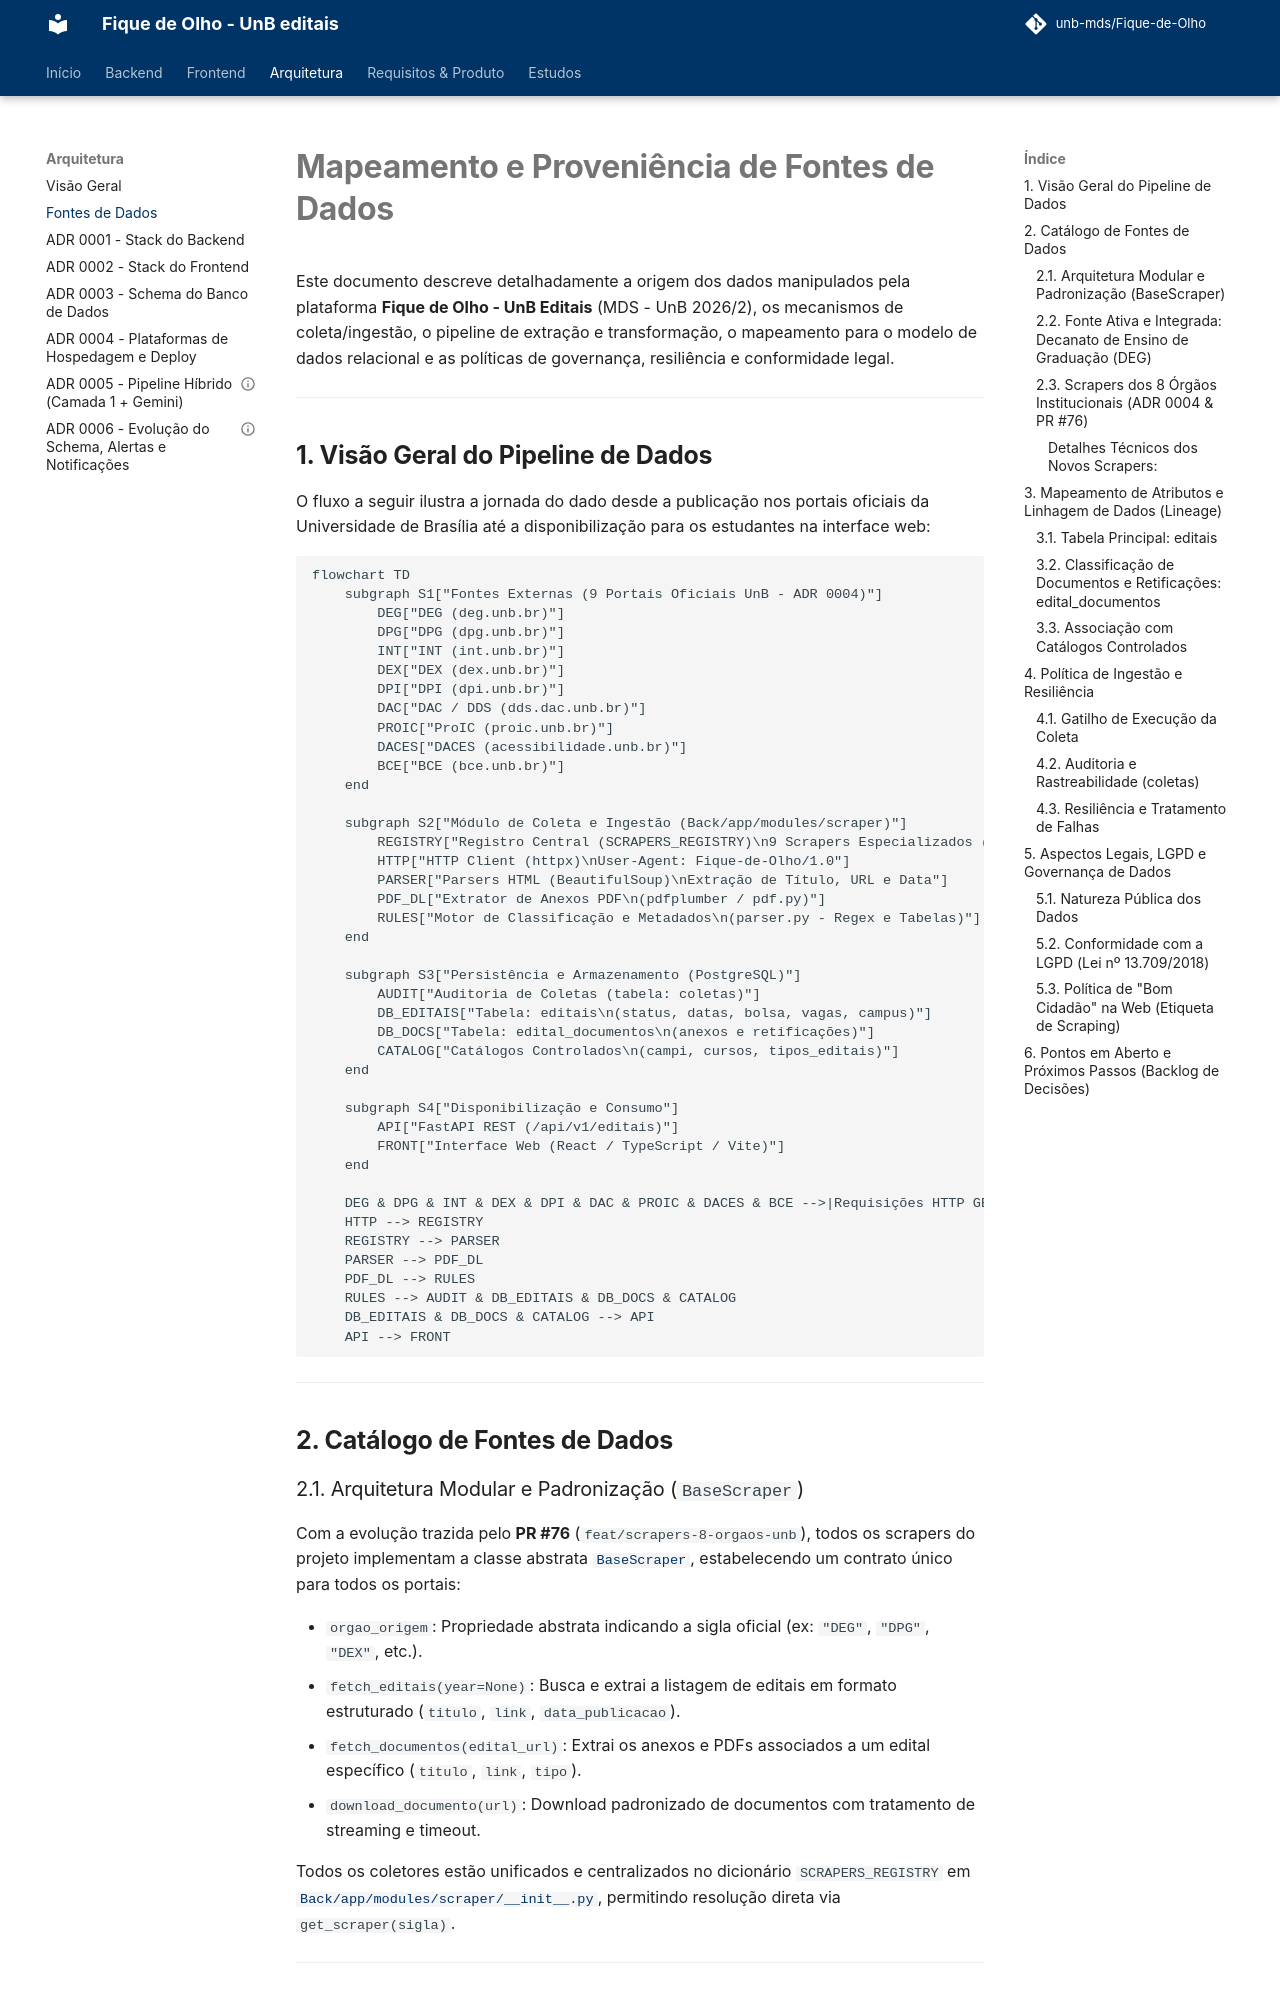

repository: unb-mds/Fique-de-Olho · page: fontes-de-dados/index.html · generator: mkdocs

# Mapeamento e Proveniência de Fontes de Dados

Este documento descreve detalhadamente a origem dos dados manipulados pela plataforma **Fique de Olho - UnB Editais** (MDS - UnB 2026/2), os mecanismos de coleta/ingestão, o pipeline de extração e transformação, o mapeamento para o modelo de dados relacional e as políticas de governança, resiliência e conformidade legal.

---

## 1. Visão Geral do Pipeline de Dados

O fluxo a seguir ilustra a jornada do dado desde a publicação nos portais oficiais da Universidade de Brasília até a disponibilização para os estudantes na interface web:

```mermaid
flowchart TD
    subgraph S1["Fontes Externas (9 Portais Oficiais UnB - ADR 0004)"]
        DEG["DEG (deg.unb.br)"]
        DPG["DPG (dpg.unb.br)"]
        INT["INT (int.unb.br)"]
        DEX["DEX (dex.unb.br)"]
        DPI["DPI (dpi.unb.br)"]
        DAC["DAC / DDS (dds.dac.unb.br)"]
        PROIC["ProIC (proic.unb.br)"]
        DACES["DACES (acessibilidade.unb.br)"]
        BCE["BCE (bce.unb.br)"]
    end

    subgraph S2["Módulo de Coleta e Ingestão (Back/app/modules/scraper)"]
        REGISTRY["Registro Central (SCRAPERS_REGISTRY)\n9 Scrapers Especializados (BaseScraper)"]
        HTTP["HTTP Client (httpx)\nUser-Agent: Fique-de-Olho/1.0"]
        PARSER["Parsers HTML (BeautifulSoup)\nExtração de Título, URL e Data"]
        PDF_DL["Extrator de Anexos PDF\n(pdfplumber / pdf.py)"]
        RULES["Motor de Classificação e Metadados\n(parser.py - Regex e Tabelas)"]
    end

    subgraph S3["Persistência e Armazenamento (PostgreSQL)"]
        AUDIT["Auditoria de Coletas (tabela: coletas)"]
        DB_EDITAIS["Tabela: editais\n(status, datas, bolsa, vagas, campus)"]
        DB_DOCS["Tabela: edital_documentos\n(anexos e retificações)"]
        CATALOG["Catálogos Controlados\n(campi, cursos, tipos_editais)"]
    end

    subgraph S4["Disponibilização e Consumo"]
        API["FastAPI REST (/api/v1/editais)"]
        FRONT["Interface Web (React / TypeScript / Vite)"]
    end

    DEG & DPG & INT & DEX & DPI & DAC & PROIC & DACES & BCE -->|Requisições HTTP GET| HTTP
    HTTP --> REGISTRY
    REGISTRY --> PARSER
    PARSER --> PDF_DL
    PDF_DL --> RULES
    RULES --> AUDIT & DB_EDITAIS & DB_DOCS & CATALOG
    DB_EDITAIS & DB_DOCS & CATALOG --> API
    API --> FRONT
```

---

## 2. Catálogo de Fontes de Dados
